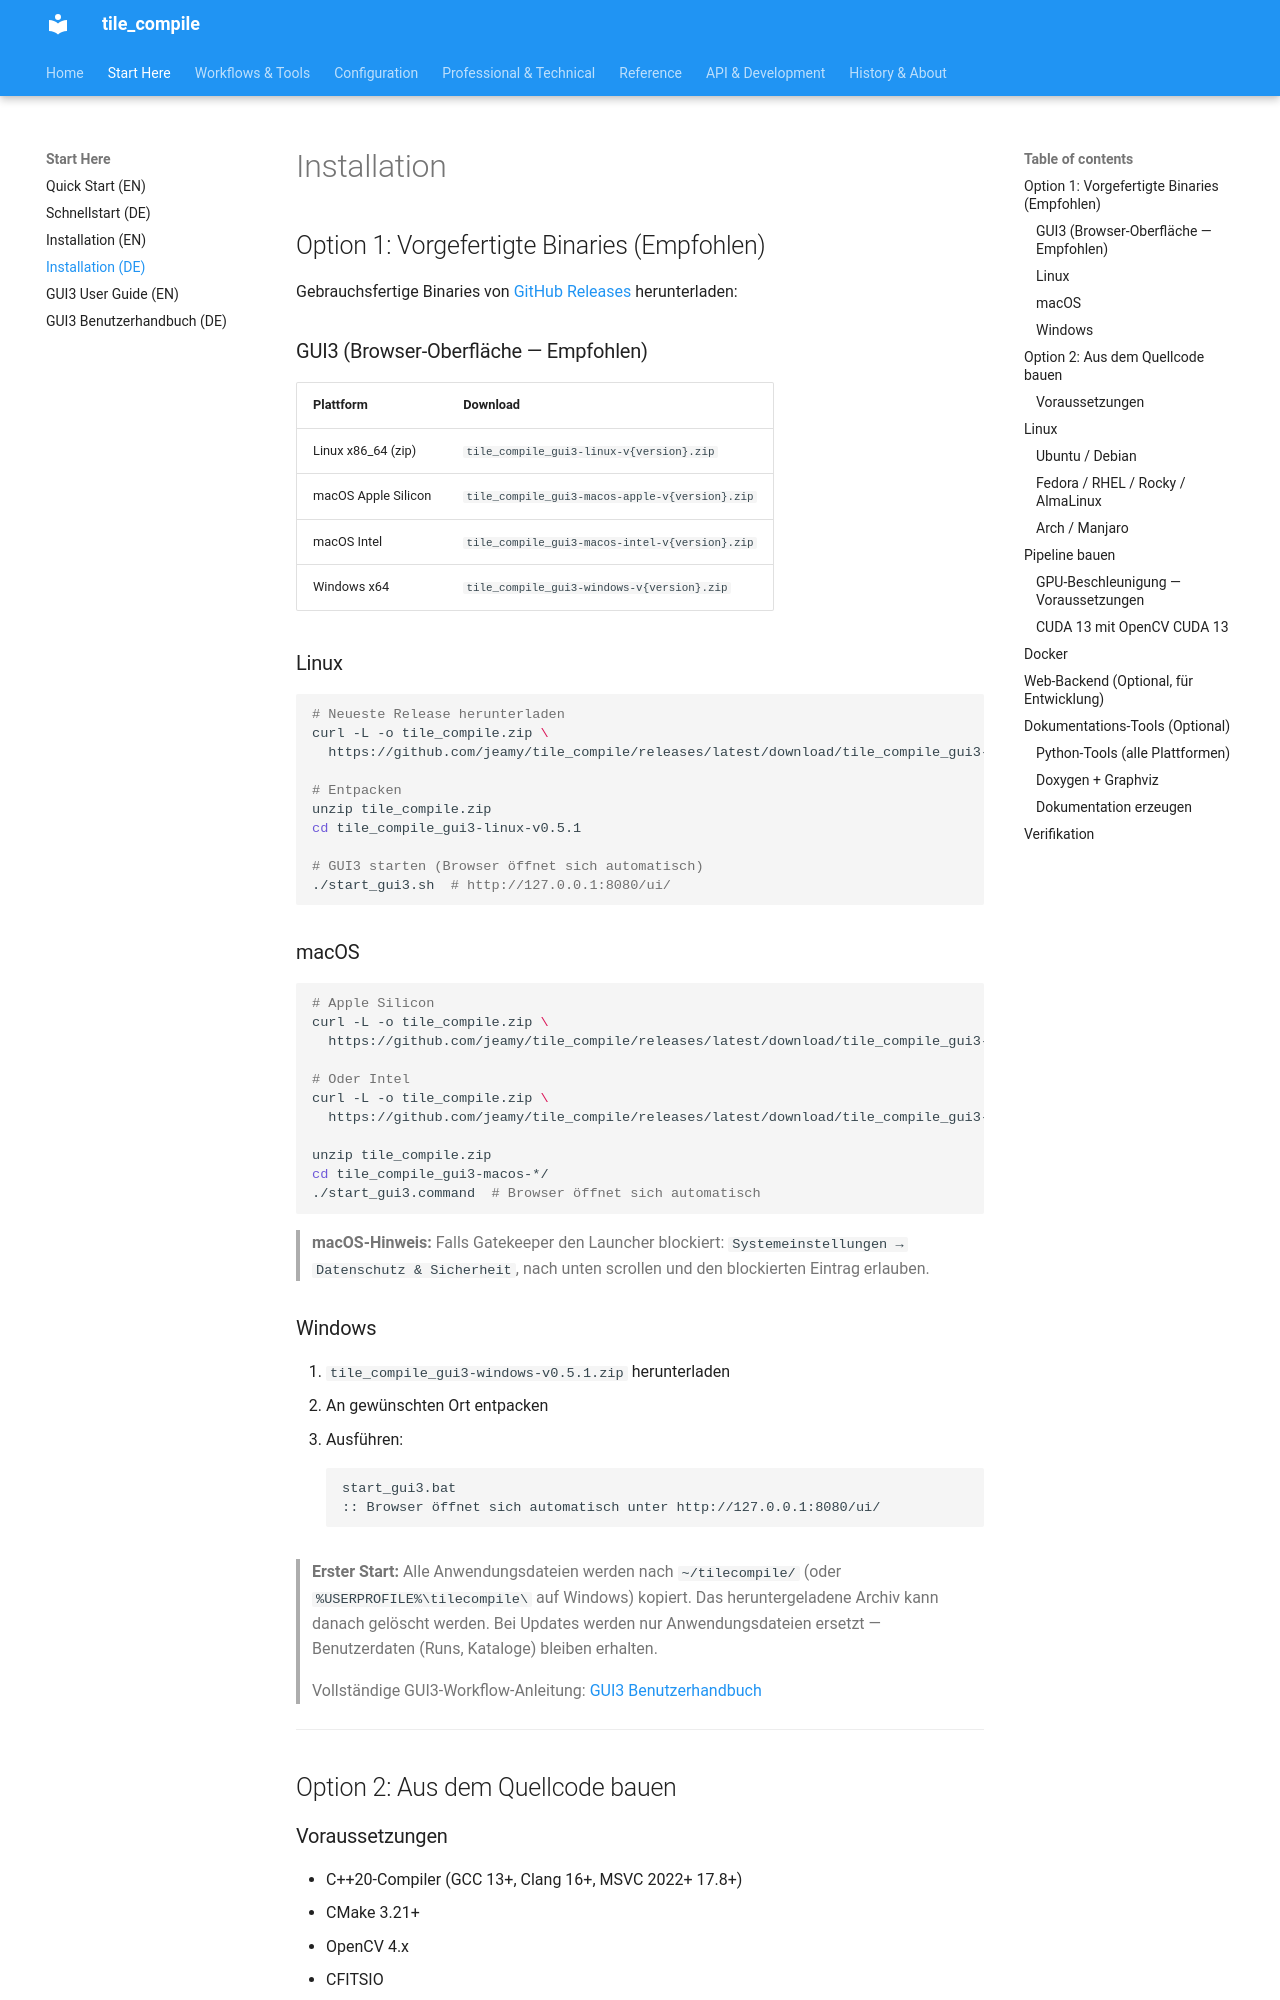

repository: jeamy/tile_compile · page: getting_started/installation_de/index.html · generator: mkdocs

# Installation

## Option 1: Vorgefertigte Binaries (Empfohlen)

Gebrauchsfertige Binaries von [GitHub Releases](https://github.com/jeamy/tile_compile/releases) herunterladen:

### GUI3 (Browser-Oberfläche — Empfohlen)

| Plattform | Download |
|-----------|----------|
| Linux x86_64 (zip) | `tile_compile_gui3-linux-v{version}.zip` |
| macOS Apple Silicon | `tile_compile_gui3-macos-apple-v{version}.zip` |
| macOS Intel | `tile_compile_gui3-macos-intel-v{version}.zip` |
| Windows x64 | `tile_compile_gui3-windows-v{version}.zip` |

### Linux

```bash
# Neueste Release herunterladen
curl -L -o tile_compile.zip \
  https://github.com/jeamy/tile_compile/releases/latest/download/tile_compile_gui3-linux-v0.5.1.zip

# Entpacken
unzip tile_compile.zip
cd tile_compile_gui3-linux-v0.5.1

# GUI3 starten (Browser öffnet sich automatisch)
./start_gui3.sh  # http://127.0.0.1:8080/ui/
```

### macOS

```bash
# Apple Silicon
curl -L -o tile_compile.zip \
  https://github.com/jeamy/tile_compile/releases/latest/download/tile_compile_gui3-macos-apple-v0.5.1.zip

# Oder Intel
curl -L -o tile_compile.zip \
  https://github.com/jeamy/tile_compile/releases/latest/download/tile_compile_gui3-macos-intel-v0.5.1.zip

unzip tile_compile.zip
cd tile_compile_gui3-macos-*/
./start_gui3.command  # Browser öffnet sich automatisch
```

> **macOS-Hinweis:** Falls Gatekeeper den Launcher blockiert: `Systemeinstellungen → Datenschutz & Sicherheit`, nach unten scrollen und den blockierten Eintrag erlauben.

### Windows

1. `tile_compile_gui3-windows-v0.5.1.zip` herunterladen
2. An gewünschten Ort entpacken
3. Ausführen:
   ```cmd
   start_gui3.bat
   :: Browser öffnet sich automatisch unter http://127.0.0.1:8080/ui/
   ```

> **Erster Start:** Alle Anwendungsdateien werden nach `~/tilecompile/` (oder `%USERPROFILE%\tilecompile\` auf Windows) kopiert. Das heruntergeladene Archiv kann danach gelöscht werden. Bei Updates werden nur Anwendungsdateien ersetzt — Benutzerdaten (Runs, Kataloge) bleiben erhalten.

> Vollständige GUI3-Workflow-Anleitung: [GUI3 Benutzerhandbuch](../gui3_user_guide_de.md)

---

## Option 2: Aus dem Quellcode bauen
